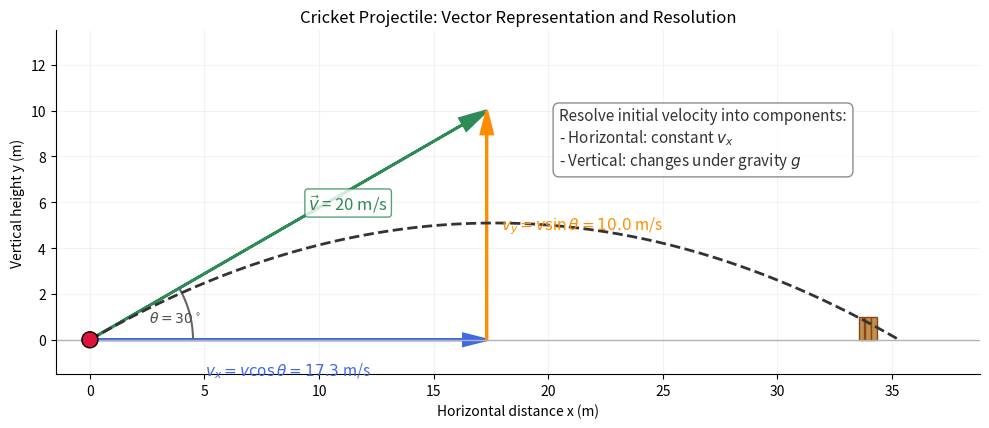

The matplotlib source for this figure:
import numpy as np
import matplotlib.pyplot as plt
from matplotlib.patches import Arc, Circle, Rectangle


def main():
    # Parameters
    v = 20.0  # m/s
    theta_deg = 30.0  # degrees
    theta = np.deg2rad(theta_deg)
    g = 9.81  # m/s^2

    # Components
    vx = v * np.cos(theta)
    vy = v * np.sin(theta)

    # Trajectory (no air resistance)
    T = 2 * vy / g
    t = np.linspace(0, T, 300)
    x = vx * t
    y = vy * t - 0.5 * g * t**2

    R = vx * T
    H = vy**2 / (2 * g)

    # Figure setup
    fig, ax = plt.subplots(figsize=(10, 6))

    # Ground line
    ax.axhline(0, color='0.7', lw=1)

    # Plot trajectory
    ax.plot(x, y, color='0.2', lw=2, ls='--')

    # Initial velocity vector and its resolution triangle
    # Arrow for resultant velocity v
    head_w = 0.6
    head_l = 1.2
    ax.arrow(0, 0, vx, vy, length_includes_head=True, head_width=head_w, head_length=head_l,
             fc='seagreen', ec='seagreen', lw=2)

    # Arrow for horizontal component vx
    ax.arrow(0, 0, vx, 0, length_includes_head=True, head_width=head_w*0.85, head_length=head_l*0.85,
             fc='royalblue', ec='royalblue', lw=2)

    # Arrow for vertical component vy (drawn from tip of vx)
    ax.arrow(vx, 0, 0, vy, length_includes_head=True, head_width=head_w*0.85, head_length=head_l*0.85,
             fc='darkorange', ec='darkorange', lw=2)

    # Angle arc at origin
    arc_r = 4.5
    arc = Arc((0, 0), 2*arc_r, 2*arc_r, angle=0, theta1=0, theta2=theta_deg, color='0.4', lw=1.5)
    ax.add_patch(arc)
    ax.text(arc_r*0.85*np.cos(theta/2), arc_r*0.85*np.sin(theta/2), r"$\theta=30^\circ$", color='0.3',
            ha='center', va='center')

    # Labels for vectors
    ax.text(vx*0.55, vy*0.55, r"$\vec{v}$ = 20 m/s", color='seagreen', fontsize=12,
            ha='left', va='bottom', bbox=dict(boxstyle='round,pad=0.2', fc='white', ec='seagreen', alpha=0.8))
    ax.text(vx*0.5, -0.9, r"$v_x = v\cos\theta = %.1f$ m/s" % vx, color='royalblue', fontsize=11,
            ha='center', va='top')
    ax.text(vx + 0.6, vy*0.5, r"$v_y = v\sin\theta = %.1f$ m/s" % vy, color='darkorange', fontsize=11,
            ha='left', va='center')

    # Helpful notes linking vectors to motion
    note = (
        "Resolve initial velocity into components:\n"
        "- Horizontal: constant $v_x$\n"
        "- Vertical: changes under gravity $g$"
    )
    ax.text(R*0.58, H*1.6 + 2, note, fontsize=11, color='0.2', ha='left', va='top',
            bbox=dict(boxstyle='round,pad=0.4', fc='white', ec='0.5', alpha=0.9))

    # Minimal cricket context: ball at launch, simple stumps in the distance
    ball = Circle((0, 0), 0.35, color='crimson', ec='black', zorder=5)
    ax.add_patch(ball)
    # Stumps near the approximate range
    stump_x = R * 0.95
    stump_w = 0.25
    stump_h = 1.0
    for i in range(3):
        ax.add_patch(Rectangle((stump_x + i*(stump_w*1.1), 0), stump_w, stump_h, color='#C09050', ec='saddlebrown'))

    # Axes labels and title
    ax.set_xlabel('Horizontal distance x (m)')
    ax.set_ylabel('Vertical height y (m)')
    ax.set_title('Cricket Projectile: Vector Representation and Resolution')

    # Limits and aspect
    x_max = max(R*1.1, vx*1.15 + 2)
    y_max = max(H*2.2, vy*1.15 + 2)
    ax.set_xlim(-1.5, x_max)
    ax.set_ylim(-1.5, y_max)
    ax.set_aspect('equal', adjustable='box')

    # Clean look
    ax.spines['top'].set_visible(False)
    ax.spines['right'].set_visible(False)
    ax.grid(alpha=0.15)

    # Save
    out_name = 'cricket_vector_resolution.png'
    plt.tight_layout()
    plt.savefig(out_name, dpi=200)
    print(f'Saved figure to {out_name}')


if __name__ == '__main__':
    main()
